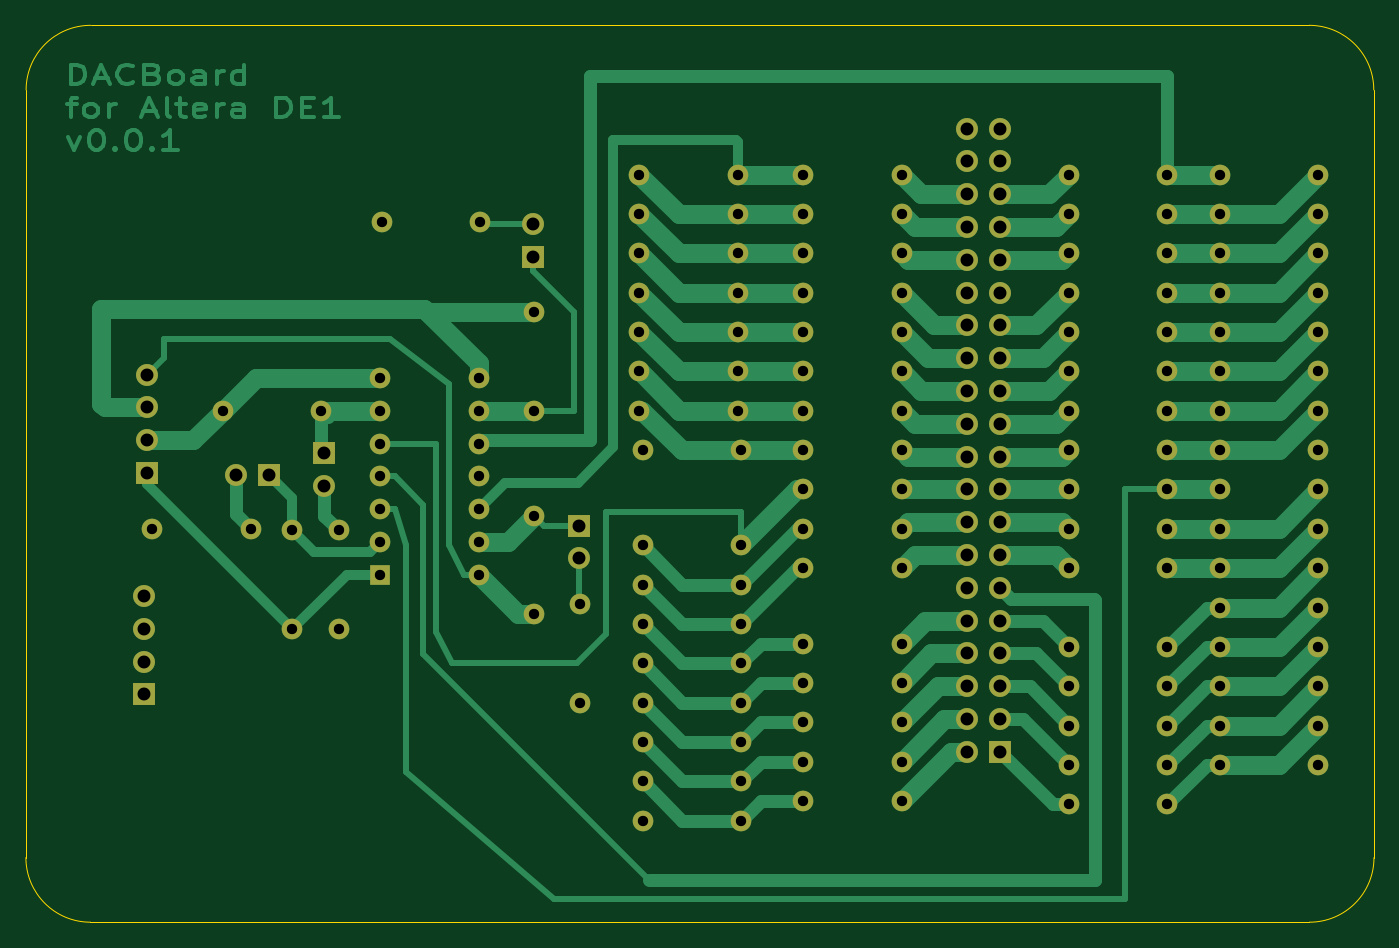
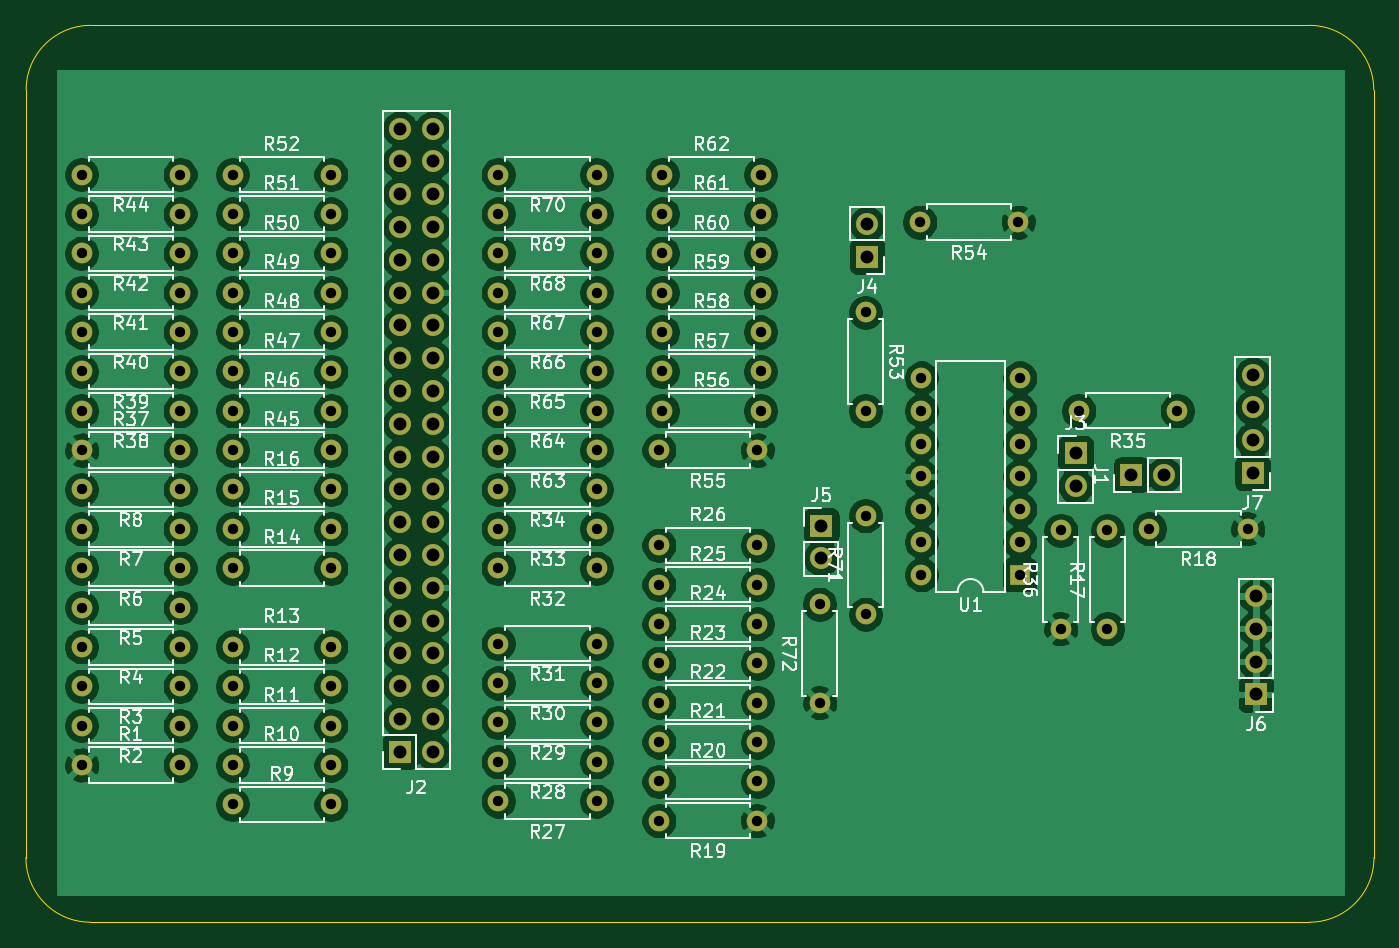
Circuit board: 10 layer files. Board 104.4 x 69.5 mm.
- bottom_copper: DACBoard-B_Cu.gbr (330530 bytes)
- bottom_mask: DACBoard-B_Mask.gbr (7768 bytes)
- paste: DACBoard-B_Paste.gbr (453 bytes)
- bottom_silk: DACBoard-B_SilkS.gbr (97294 bytes)
- outline: DACBoard-Edge_Cuts.gbr (985 bytes)
- top_copper: DACBoard-F_Cu.gbr (35244 bytes)
- top_mask: DACBoard-F_Mask.gbr (7768 bytes)
- paste: DACBoard-F_Paste.gbr (453 bytes)
- top_silk: DACBoard-F_SilkS.gbr (454 bytes)
- drill: DACBoard.drl (2737 bytes)

=== bottom_copper: DACBoard-B_Cu.gbr (330530 bytes, source omitted) ===
=== bottom_mask: DACBoard-B_Mask.gbr (7768 bytes, source omitted) ===
=== paste: DACBoard-B_Paste.gbr ===
%TF.GenerationSoftware,KiCad,Pcbnew,5.1.10*%
%TF.CreationDate,2021-12-13T16:46:35-05:00*%
%TF.ProjectId,DACBoard,44414342-6f61-4726-942e-6b696361645f,rev?*%
%TF.SameCoordinates,Original*%
%TF.FileFunction,Paste,Bot*%
%TF.FilePolarity,Positive*%
%FSLAX46Y46*%
G04 Gerber Fmt 4.6, Leading zero omitted, Abs format (unit mm)*
G04 Created by KiCad (PCBNEW 5.1.10) date 2021-12-13 16:46:35*
%MOMM*%
%LPD*%
G01*
G04 APERTURE LIST*
G04 APERTURE END LIST*
M02*

=== bottom_silk: DACBoard-B_SilkS.gbr (97294 bytes, source omitted) ===
=== outline: DACBoard-Edge_Cuts.gbr ===
%TF.GenerationSoftware,KiCad,Pcbnew,5.1.10*%
%TF.CreationDate,2021-12-13T16:46:35-05:00*%
%TF.ProjectId,DACBoard,44414342-6f61-4726-942e-6b696361645f,rev?*%
%TF.SameCoordinates,Original*%
%TF.FileFunction,Profile,NP*%
%FSLAX46Y46*%
G04 Gerber Fmt 4.6, Leading zero omitted, Abs format (unit mm)*
G04 Created by KiCad (PCBNEW 5.1.10) date 2021-12-13 16:46:35*
%MOMM*%
%LPD*%
G01*
G04 APERTURE LIST*
%TA.AperFunction,Profile*%
%ADD10C,0.050000*%
%TD*%
G04 APERTURE END LIST*
D10*
X130636000Y-110219500D02*
G75*
G03*
X135636000Y-105219500I0J5000000D01*
G01*
X135619500Y-45767000D02*
G75*
G03*
X130619500Y-40767000I-5000000J0D01*
G01*
X36258500Y-40767000D02*
G75*
G03*
X31258500Y-45767000I0J-5000000D01*
G01*
X31242000Y-105219500D02*
G75*
G03*
X36242000Y-110219500I5000000J0D01*
G01*
X135636000Y-105219500D02*
X135619500Y-45767000D01*
X36242000Y-110219500D02*
X130636000Y-110219500D01*
X31258500Y-45767000D02*
X31242000Y-105219500D01*
X130619500Y-40767000D02*
X36258500Y-40767000D01*
M02*

=== top_copper: DACBoard-F_Cu.gbr (35244 bytes, source omitted) ===
=== top_mask: DACBoard-F_Mask.gbr (7768 bytes, source omitted) ===
=== paste: DACBoard-F_Paste.gbr ===
%TF.GenerationSoftware,KiCad,Pcbnew,5.1.10*%
%TF.CreationDate,2021-12-13T16:46:35-05:00*%
%TF.ProjectId,DACBoard,44414342-6f61-4726-942e-6b696361645f,rev?*%
%TF.SameCoordinates,Original*%
%TF.FileFunction,Paste,Top*%
%TF.FilePolarity,Positive*%
%FSLAX46Y46*%
G04 Gerber Fmt 4.6, Leading zero omitted, Abs format (unit mm)*
G04 Created by KiCad (PCBNEW 5.1.10) date 2021-12-13 16:46:35*
%MOMM*%
%LPD*%
G01*
G04 APERTURE LIST*
G04 APERTURE END LIST*
M02*

=== top_silk: DACBoard-F_SilkS.gbr ===
%TF.GenerationSoftware,KiCad,Pcbnew,5.1.10*%
%TF.CreationDate,2021-12-13T16:46:35-05:00*%
%TF.ProjectId,DACBoard,44414342-6f61-4726-942e-6b696361645f,rev?*%
%TF.SameCoordinates,Original*%
%TF.FileFunction,Legend,Top*%
%TF.FilePolarity,Positive*%
%FSLAX46Y46*%
G04 Gerber Fmt 4.6, Leading zero omitted, Abs format (unit mm)*
G04 Created by KiCad (PCBNEW 5.1.10) date 2021-12-13 16:46:35*
%MOMM*%
%LPD*%
G01*
G04 APERTURE LIST*
G04 APERTURE END LIST*
M02*

=== drill: DACBoard.drl ===
M48
; DRILL file {KiCad 5.1.10} date Mon Dec 13 16:46:39 2021
; FORMAT={-:-/ absolute / inch / decimal}
; #@! TF.CreationDate,2021-12-13T16:46:39-05:00
; #@! TF.GenerationSoftware,Kicad,Pcbnew,5.1.10
FMAT,2
INCH
T1C0.0315
T2C0.0394
%
G90
G05
T1
X1.615Y-3.14
X1.83Y-2.78
X1.915Y-3.14
X2.0425Y-3.145
X2.0425Y-3.445
X2.13Y-2.78
X2.185Y-3.145
X2.185Y-3.445
X2.31Y-2.68
X2.31Y-2.78
X2.31Y-2.88
X2.31Y-2.98
X2.31Y-3.08
X2.31Y-3.18
X2.31Y-3.28
X2.315Y-2.205
X2.61Y-2.68
X2.61Y-2.78
X2.61Y-2.88
X2.61Y-2.98
X2.61Y-3.08
X2.61Y-3.18
X2.61Y-3.28
X2.615Y-2.205
X2.78Y-2.48
X2.78Y-2.78
X2.78Y-3.1
X2.78Y-3.4
X2.92Y-3.37
X2.92Y-3.67
X3.1Y-2.06
X3.1Y-2.18
X3.1Y-2.3
X3.1Y-2.42
X3.1Y-2.54
X3.1Y-2.66
X3.1Y-2.78
X3.11Y-2.9
X3.11Y-3.19
X3.11Y-3.31
X3.11Y-3.43
X3.11Y-3.55
X3.11Y-3.67
X3.11Y-3.79
X3.11Y-3.91
X3.11Y-4.03
X3.4Y-2.06
X3.4Y-2.18
X3.4Y-2.3
X3.4Y-2.42
X3.4Y-2.54
X3.4Y-2.66
X3.4Y-2.78
X3.41Y-2.9
X3.41Y-3.19
X3.41Y-3.31
X3.41Y-3.43
X3.41Y-3.55
X3.41Y-3.67
X3.41Y-3.79
X3.41Y-3.91
X3.41Y-4.03
X3.6Y-2.06
X3.6Y-2.18
X3.6Y-2.3
X3.6Y-2.42
X3.6Y-2.54
X3.6Y-2.66
X3.6Y-2.78
X3.6Y-2.9
X3.6Y-3.02
X3.6Y-3.14
X3.6Y-3.26
X3.6Y-3.49
X3.6Y-3.61
X3.6Y-3.73
X3.6Y-3.85
X3.6Y-3.97
X3.9Y-2.06
X3.9Y-2.18
X3.9Y-2.3
X3.9Y-2.42
X3.9Y-2.54
X3.9Y-2.66
X3.9Y-2.78
X3.9Y-2.9
X3.9Y-3.02
X3.9Y-3.14
X3.9Y-3.26
X3.9Y-3.49
X3.9Y-3.61
X3.9Y-3.73
X3.9Y-3.85
X3.9Y-3.97
X4.41Y-2.06
X4.41Y-2.18
X4.41Y-2.3
X4.41Y-2.42
X4.41Y-2.54
X4.41Y-2.66
X4.41Y-2.78
X4.41Y-2.9
X4.41Y-3.02
X4.41Y-3.14
X4.41Y-3.26
X4.41Y-3.5
X4.41Y-3.62
X4.41Y-3.74
X4.41Y-3.86
X4.41Y-3.98
X4.71Y-2.06
X4.71Y-2.18
X4.71Y-2.3
X4.71Y-2.42
X4.71Y-2.54
X4.71Y-2.66
X4.71Y-2.78
X4.71Y-2.9
X4.71Y-3.02
X4.71Y-3.14
X4.71Y-3.26
X4.71Y-3.5
X4.71Y-3.62
X4.71Y-3.74
X4.71Y-3.86
X4.71Y-3.98
X4.87Y-2.06
X4.87Y-2.18
X4.87Y-2.3
X4.87Y-2.42
X4.87Y-2.54
X4.87Y-2.66
X4.87Y-2.78
X4.87Y-2.9
X4.87Y-3.02
X4.87Y-3.14
X4.87Y-3.26
X4.87Y-3.38
X4.87Y-3.5
X4.87Y-3.62
X4.87Y-3.74
X4.87Y-3.86
X5.17Y-2.06
X5.17Y-2.18
X5.17Y-2.3
X5.17Y-2.42
X5.17Y-2.54
X5.17Y-2.66
X5.17Y-2.78
X5.17Y-2.9
X5.17Y-3.02
X5.17Y-3.14
X5.17Y-3.26
X5.17Y-3.38
X5.17Y-3.5
X5.17Y-3.62
X5.17Y-3.74
X5.17Y-3.86
T2
X1.59Y-3.345
X1.59Y-3.445
X1.59Y-3.545
X1.59Y-3.645
X1.6Y-2.67
X1.6Y-2.77
X1.6Y-2.87
X1.6Y-2.97
X1.87Y-2.975
X1.97Y-2.975
X2.14Y-2.91
X2.14Y-3.01
X2.775Y-2.21
X2.775Y-2.31
X2.915Y-3.13
X2.915Y-3.23
X4.1Y-1.92
X4.1Y-2.02
X4.1Y-2.12
X4.1Y-2.22
X4.1Y-2.32
X4.1Y-2.42
X4.1Y-2.52
X4.1Y-2.62
X4.1Y-2.72
X4.1Y-2.82
X4.1Y-2.92
X4.1Y-3.02
X4.1Y-3.12
X4.1Y-3.22
X4.1Y-3.32
X4.1Y-3.42
X4.1Y-3.52
X4.1Y-3.62
X4.1Y-3.72
X4.1Y-3.82
X4.2Y-1.92
X4.2Y-2.02
X4.2Y-2.12
X4.2Y-2.22
X4.2Y-2.32
X4.2Y-2.42
X4.2Y-2.52
X4.2Y-2.62
X4.2Y-2.72
X4.2Y-2.82
X4.2Y-2.92
X4.2Y-3.02
X4.2Y-3.12
X4.2Y-3.22
X4.2Y-3.32
X4.2Y-3.42
X4.2Y-3.52
X4.2Y-3.62
X4.2Y-3.72
X4.2Y-3.82
T0
M30

